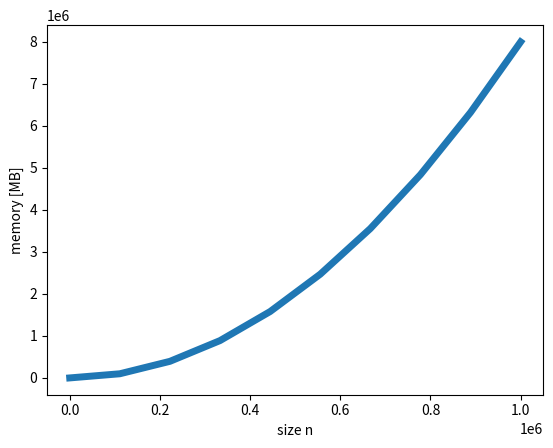

Write the Python code that produced this figure.
import numpy as np
import matplotlib.pyplot as plt

x = np.linspace(0, 1e6, 10)
plt.plot(x, 8.0 * (x**2) / 1e6, lw=5)
plt.xlabel('size n')
plt.ylabel('memory [MB]')